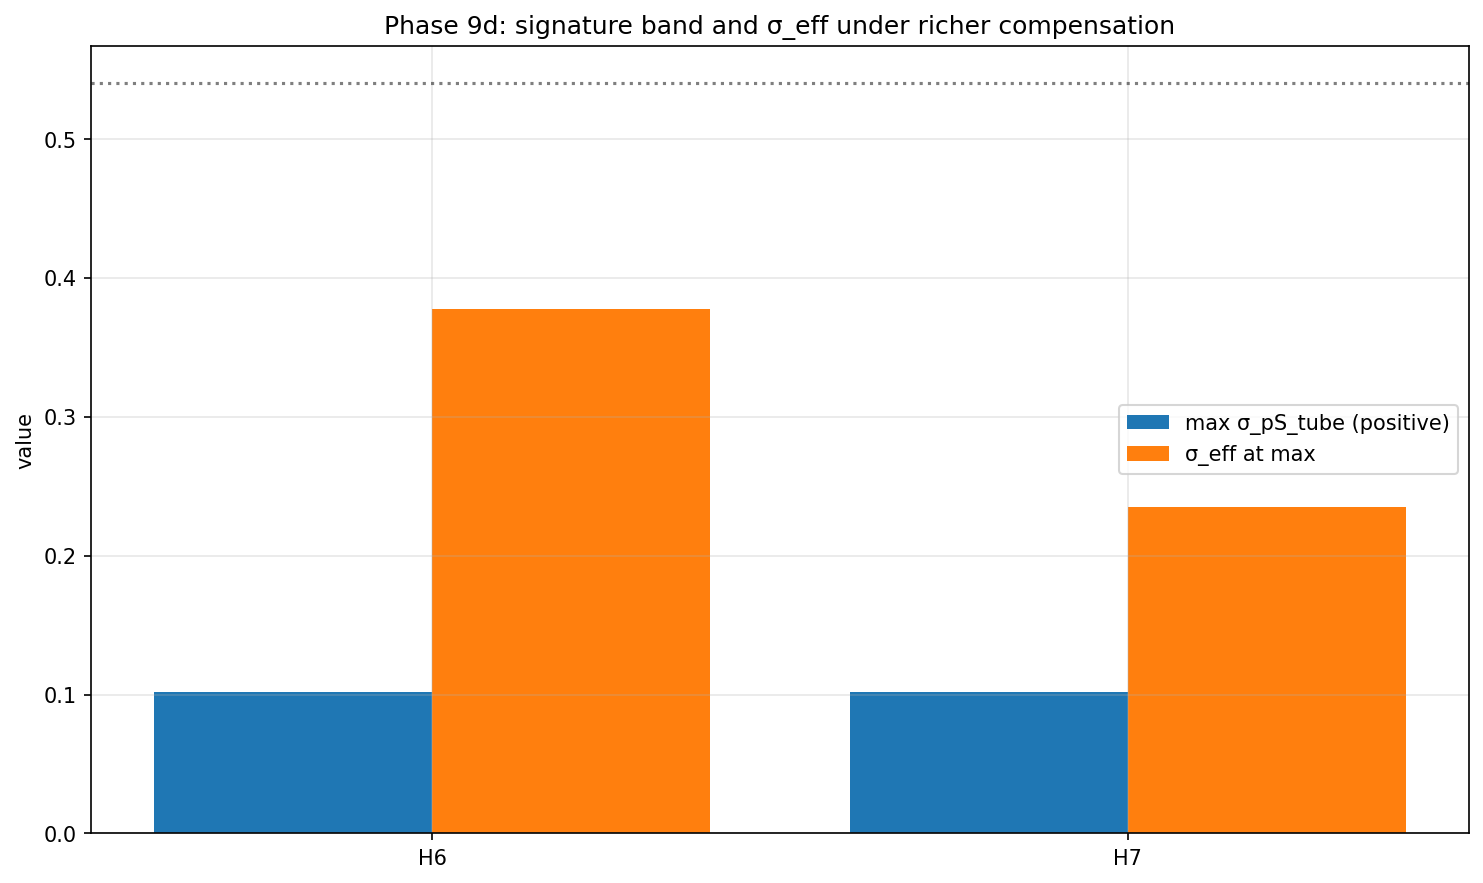

The table this chart was drawn from, first rows:
alpha_spread_at_max, amplification_factor, direction, hypothesis, max_sigma_pS_tube, n_params, param_a, param_b, param_c, sigma_eff_at_max
2.220446049250313e-15, 3.703, positive, H6, 0.102, 2, 1.046, -1.819, , 0.3777
2.220446049250313e-15, 3.703, negative, H6, -0.102, 2, 1.046, -1.819, , -0.3777
6.661338147750939e-16, 2.302, positive, H7, 0.102, 3, 1.521, -1.819, 7.244808635325572e-05, 0.2348
9.992007221626409e-16, 2.538, negative, H7, -0.102, 3, 1.359, -1.819, 0.0002219, -0.2588
